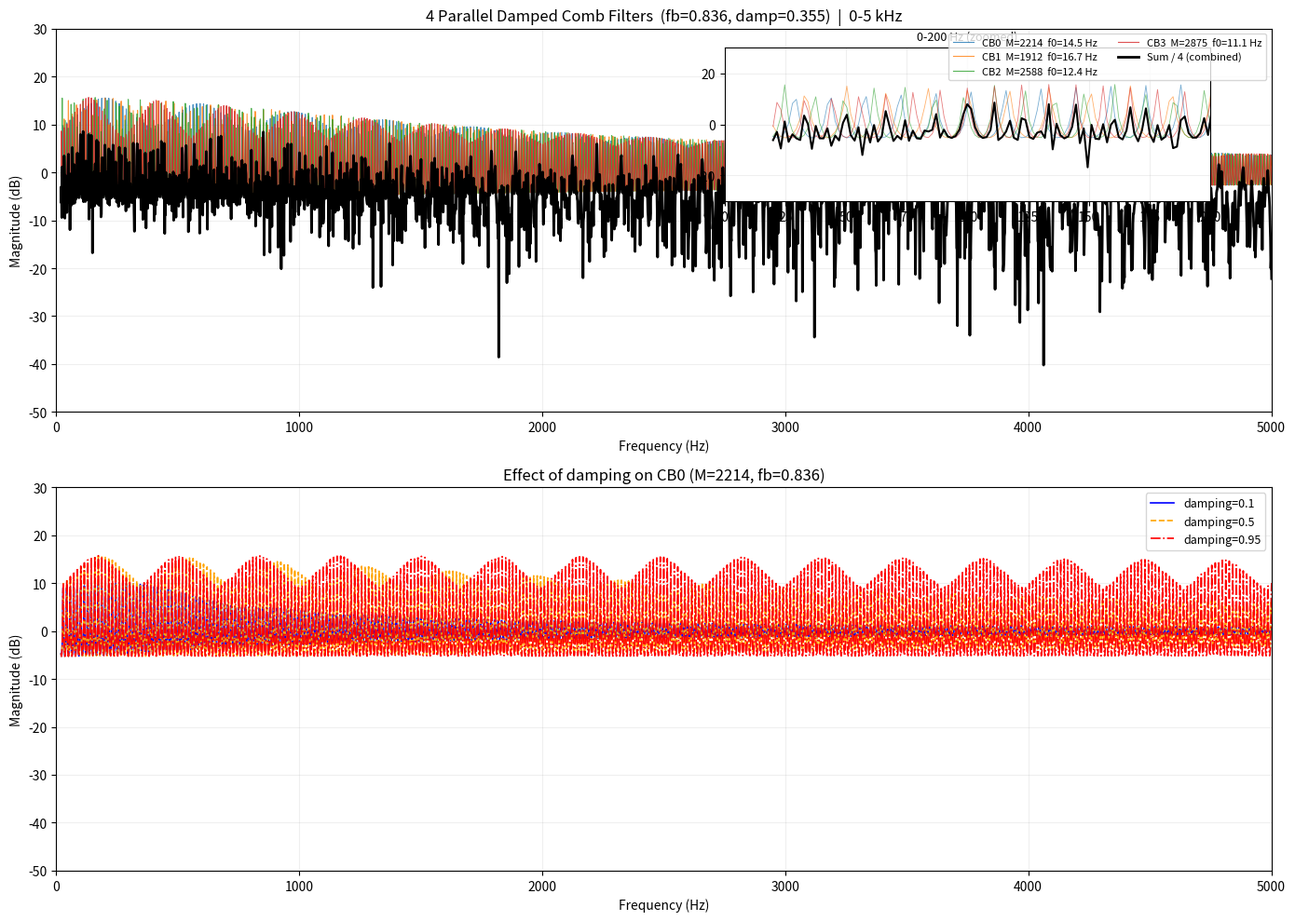

Reproduce this figure in Python.
import numpy as np
import matplotlib.pyplot as plt

fs = 32000
decay = 0.8
tone_val = 0.3

cb_lens = [2214, 1912, 2588, 2875]

damp = 0.1 + tone_val * 0.85
fb = 0.5 + decay * 0.42

print(f"decay={decay} -> fb={fb:.4f}")
print(f"tone={tone_val} -> damping={damp:.4f}")
print()

f = np.linspace(20, fs/2, 10000)
omega = 2 * np.pi * f / fs

H_lp = damp / (1 - (1 - damp) * np.exp(-1j * omega))

fig, (ax1, ax2) = plt.subplots(2, 1, figsize=(14, 10))

combined = np.zeros(len(f), dtype=complex)

for idx, M in enumerate(cb_lens):
    G = fb * H_lp
    H = np.exp(-1j * omega * M) / (1 - G * np.exp(-1j * omega * M))
    mag_db = 20 * np.log10(np.abs(H) + 1e-12)
    combined += H

    f0 = fs / M
    ax1.plot(f, mag_db, lw=0.8, alpha=0.8, label=f'CB{idx}  M={M}  f0={f0:.1f} Hz')
    print(f"CB{idx}: M={M:4d},  f0={f0:6.1f} Hz")

combined_db = 20 * np.log10(np.abs(combined / 4) + 1e-12)
ax1.plot(f, combined_db, 'k-', lw=2.0, label='Sum / 4 (combined)')

ax1.set_xlim(0, 5000)
ax1.set_ylim(-50, 30)
ax1.set_xlabel('Frequency (Hz)')
ax1.set_ylabel('Magnitude (dB)')
ax1.set_title(f'4 Parallel Damped Comb Filters  (fb={fb:.3f}, damp={damp:.3f})  |  0-5 kHz')
ax1.grid(alpha=0.2)
ax1.legend(fontsize=8, ncol=2)

# 放大低频区看齿的细节
ax1ins = ax1.inset_axes([0.55, 0.55, 0.4, 0.4])
ax1ins.set_xlim(0, 200)
ax1ins.set_ylim(-30, 30)
for idx, M in enumerate(cb_lens):
    G = fb * H_lp
    H = np.exp(-1j * omega * M) / (1 - G * np.exp(-1j * omega * M))
    mag_db = 20 * np.log10(np.abs(H) + 1e-12)
    ax1ins.plot(f, mag_db, lw=0.6, alpha=0.6)
combined_db = 20 * np.log10(np.abs(combined / 4) + 1e-12)
ax1ins.plot(f, combined_db, 'k-', lw=1.5)
ax1ins.grid(alpha=0.2)
ax1ins.set_title('0-200 Hz (zoomed)', fontsize=9)

# ---- 底部：不同 damping 对比 ----
for damp_val, ls, color in [(0.1, '-', 'b'), (0.5, '--', 'orange'), (0.95, '-.', 'r')]:
    H_lp_d = damp_val / (1 - (1 - damp_val) * np.exp(-1j * omega))
    H = np.exp(-1j * omega * cb_lens[0]) / (1 - fb * H_lp_d * np.exp(-1j * omega * cb_lens[0]))
    mag_db = 20 * np.log10(np.abs(H) + 1e-12)
    ax2.plot(f, mag_db, ls=ls, color=color, lw=1.2, label=f'damping={damp_val}')

ax2.set_xlim(0, 5000)
ax2.set_ylim(-50, 30)
ax2.set_xlabel('Frequency (Hz)')
ax2.set_ylabel('Magnitude (dB)')
ax2.set_title(f'Effect of damping on CB0 (M={cb_lens[0]}, fb={fb:.3f})')
ax2.grid(alpha=0.2)
ax2.legend(fontsize=9)

plt.tight_layout()
plt.savefig('damped_comb_parallel.png', dpi=150)
print("\nDone: damped_comb_parallel.png")
